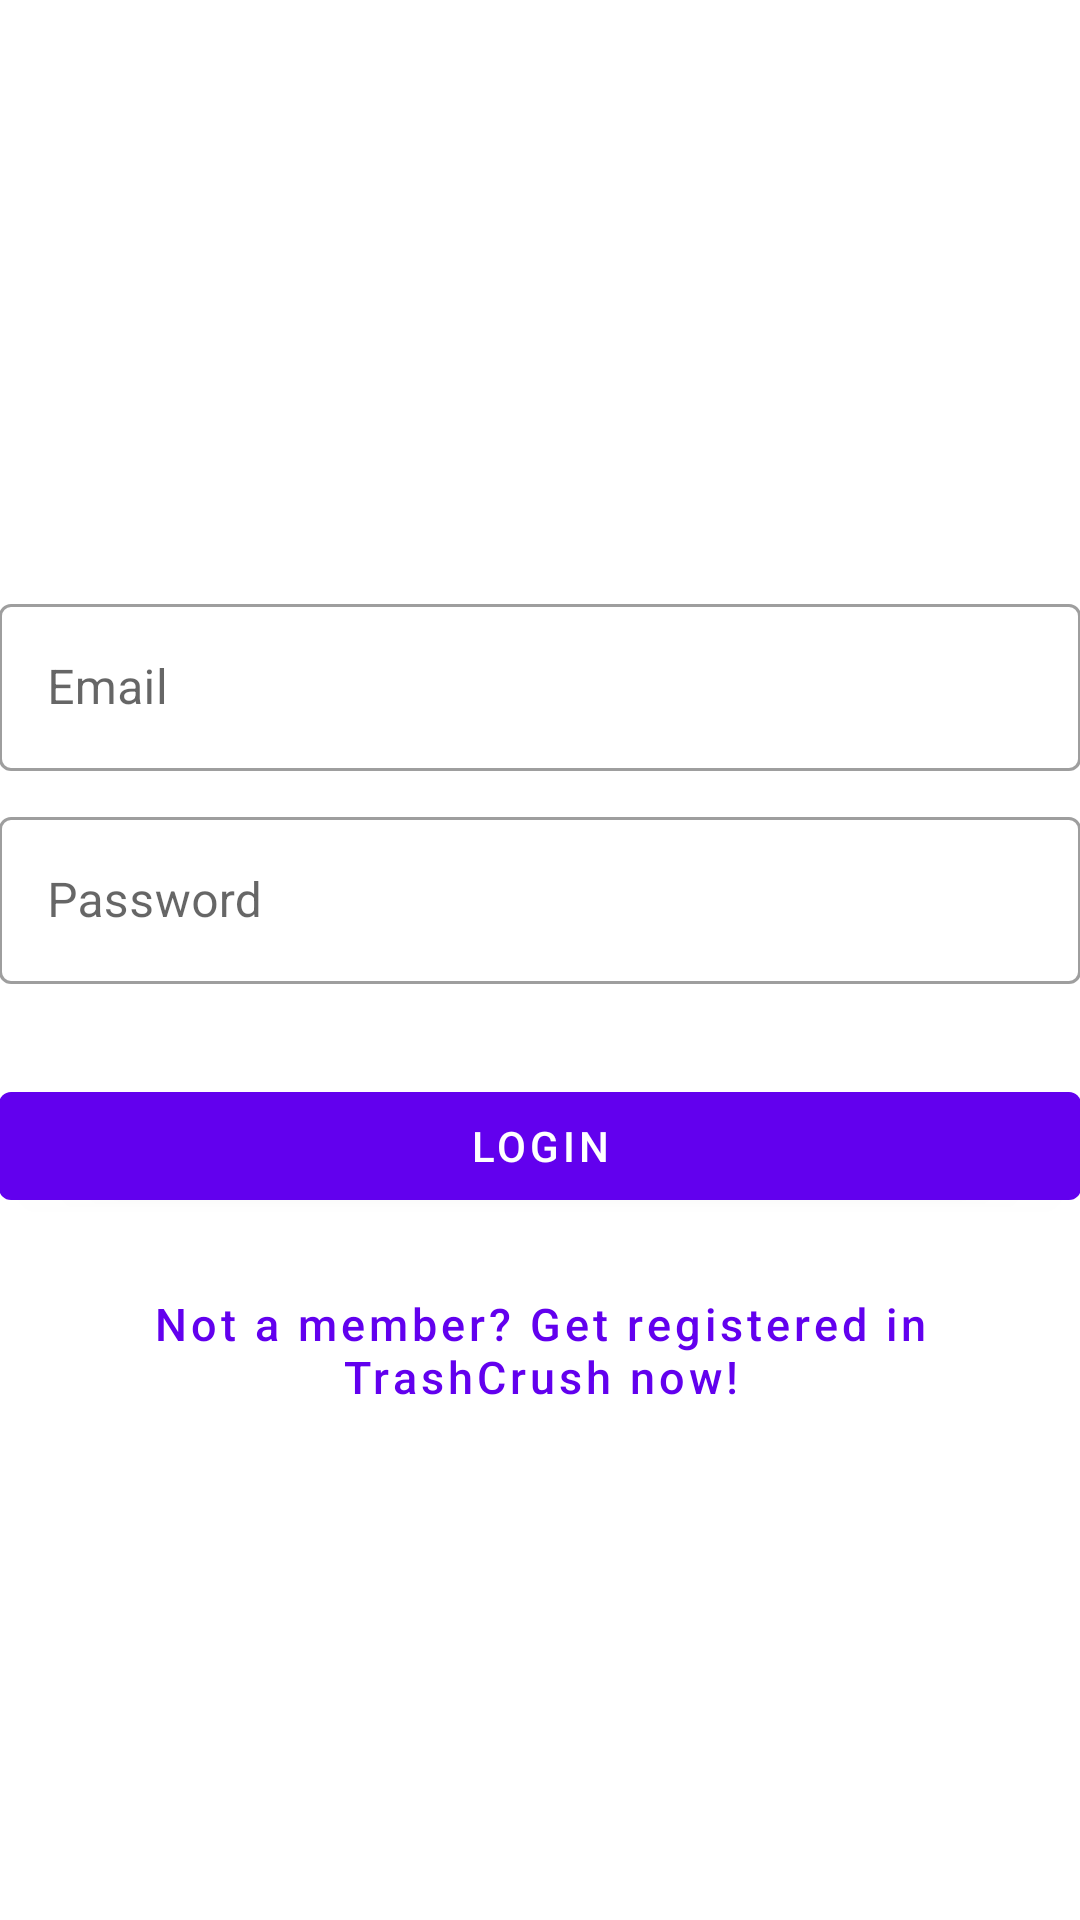

Produce the Android XML layout that renders to this screen, including the resource entries it uses.
<!-- AndroidManifest.xml: application theme AppTheme -->
<!-- res/layout/activity_user_login.xml -->
<?xml version="1.0" encoding="utf-8"?>
<androidx.coordinatorlayout.widget.CoordinatorLayout xmlns:android="http://schemas.android.com/apk/res/android"
    xmlns:app="http://schemas.android.com/apk/res-auto"
    xmlns:tools="http://schemas.android.com/tools"
    android:layout_width="match_parent"
    android:layout_height="match_parent"
    android:fitsSystemWindows="true"
    tools:context=".UserMod.UserLoginActivity">

    <LinearLayout
        android:layout_width="fill_parent"
        android:layout_height="fill_parent"
        android:background="@color/white"
        android:gravity="center"
        android:orientation="vertical"
        android:padding="@dimen/activity_horizontal_margin">


        <ImageView
            android:layout_width="@dimen/logo_w_h"
            android:layout_height="@dimen/logo_w_h"
            android:layout_gravity="center_horizontal"
            android:layout_marginBottom="30dp"
            android:src="@mipmap/ic_launcher" />

        <com.google.android.material.textfield.TextInputLayout
            android:layout_width="match_parent"
            android:layout_height="wrap_content"
            style="@style/Widget.MaterialComponents.TextInputLayout.OutlinedBox"
            android:hint="@string/hint_email">

            <com.google.android.material.textfield.TextInputEditText
                android:id="@+id/email"
                android:layout_width="match_parent"
                android:layout_height="wrap_content"
                android:layout_marginBottom="10dp"
                android:inputType="textEmailAddress" />
        </com.google.android.material.textfield.TextInputLayout>

        <com.google.android.material.textfield.TextInputLayout
            android:layout_width="match_parent"
            android:layout_height="wrap_content"
            style="@style/Widget.MaterialComponents.TextInputLayout.OutlinedBox"
            android:hint="@string/hint_password">

            <com.google.android.material.textfield.TextInputEditText
                android:id="@+id/password"
                android:layout_width="fill_parent"
                android:layout_height="wrap_content"
                android:layout_marginBottom="10dp"
                android:inputType="textPassword" />
        </com.google.android.material.textfield.TextInputLayout>

        

        <com.google.android.material.button.MaterialButton
            android:id="@+id/btn_login"
            android:layout_width="fill_parent"
            android:layout_height="wrap_content"
            android:layout_marginTop="20dip"
            style="@style/Widget.MaterialComponents.Button"
            android:text="@string/btn_login" />

        <com.google.android.material.button.MaterialButton
            android:id="@+id/btn_reset_password"
            android:layout_width="fill_parent"
            android:layout_height="wrap_content"
            android:layout_marginTop="20dip"
            android:visibility="gone"
            style="@style/Widget.MaterialComponents.Button.TextButton"
            android:text="@string/btn_forgot_password"
            android:textAllCaps="false" />

        

        <Button
            android:id="@+id/btn_signup"
            android:layout_width="fill_parent"
            android:layout_height="wrap_content"
            android:layout_marginTop="20dip"
            style="@style/Widget.MaterialComponents.Button.TextButton"
            android:text="@string/btn_link_to_register"
            android:textAllCaps="false"
            android:textSize="15dp" />
    </LinearLayout>

    <ProgressBar
        android:id="@+id/progressBar"
        android:layout_width="30dp"
        android:layout_height="30dp"
        android:layout_gravity="center|bottom"
        android:layout_marginBottom="20dp"
        android:visibility="gone" />
</androidx.coordinatorlayout.widget.CoordinatorLayout>
<!-- resources referenced by this layout -->
<resources>
  <!-- mipmap ic_launcher: png bitmap (mipmap-hdpi, 4177 bytes) -->
  <string name="btn_forgot_password">Forgot your password?</string>
  <string name="btn_link_to_register">Not a member? Get registered in TrashCrush now!</string>
  <string name="btn_login">LOGIN</string>
  <string name="hint_email">Email</string>
  <string name="hint_password">Password</string>
  <style name="AppTheme" parent="Theme.MaterialComponents.Light.DarkActionBar">
          
          <item name="colorPrimary">@color/colorPrimary</item>
          <item name="colorPrimaryDark">@color/colorPrimaryDark</item>
          <item name="colorAccent">@color/colorAccent</item>
      </style>
  <!-- not gathered from this repository: default colours our renderer supplied (Android Studio template values) -->
  <color name="white">#FFFFFFFF</color>
  <color name="colorPrimary">#FF6200EE</color>
  <color name="colorPrimaryDark">#FF3700B3</color>
  <color name="colorAccent">#FF03DAC5</color>
</resources>
